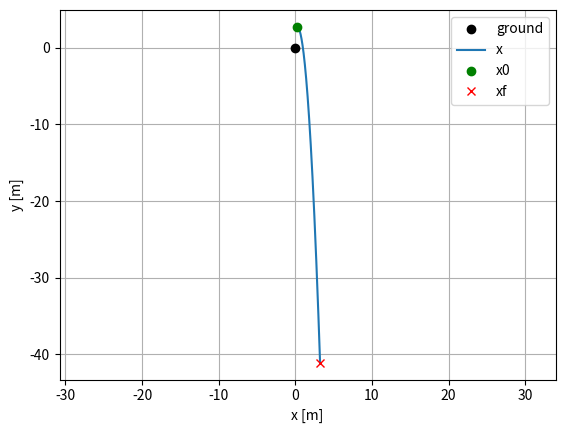
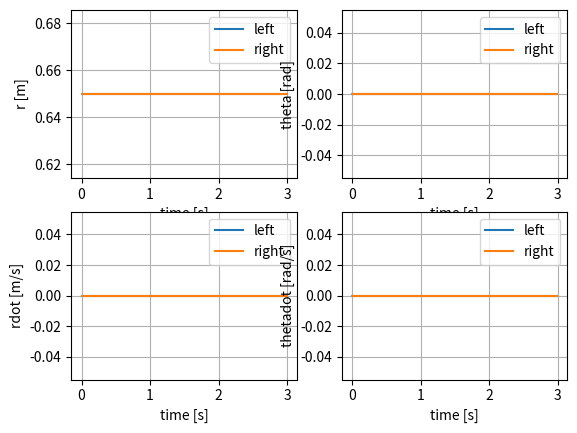

Reproduce these figures in Python, in order.
#######################################################################
# Multidomain Reduced Order Model (MDROM) simulation
#######################################################################

import numpy as np
from matplotlib import pyplot as plt
from dataclasses import dataclass
import time

#######################################################################
# DATA CLASSES
#######################################################################

@dataclass
class SystemParams:
    """
    System parameters
    """
    m: float    # mass [kg]
    g: float    # gravity [m/s^2]
    l0: float   # spring free length [m]
    k: float    # spring stiffness [N/m]
    b: float    # damping coefficient [Ns/m]

@dataclass
class PredictiveControlParams:
    """
    Predictive control parameters
    """
    N: int      # prediction horizon
    dt: float   # time step [s]
    K: int      # number of rollouts
    interp: str # interpolation method, 'Z' for zero order hold, 'L' for linear

@dataclass
class UniformDistribution:
    """
    Uniform distribution parameters
    """
    r_mean: np.array     # prismatic leg center [m]
    r_delta: float       # prismatic leg delta range [m]
    theta_mean: np.array # revolute leg center [rad]
    theta_delta: float   # revolute leg delta range [rad]


#######################################################################
# DYNMICS
#######################################################################

class MDROM:
    """
     Planar Spring loaded inverted pendulum (SLIP) model
    """

    def __init__(self, system_params, control_params):
        
        # initialize system parameters
        self.m = system_params.m
        self.g = system_params.g
        self.l0 = system_params.l0
        self.k = system_params.k
        self.b = system_params.b

        # initialize control parameters
        self.dt = control_params.dt
        self.N = control_params.N
        self.interp = control_params.interp
        
    def dynamics(self, x_com, p_left, p_right, u, d):
        """
        Compute the dynamics, xdot = f(x, u)
        """
        # access the system parameters
        m = self.m
        g = self.g
        l0 = self.l0
        k = self.k
        b = self.b

        # unpack the state
        p_com = np.array([[x_com[0]],  # position of the center of mass
                          [x_com[1]]]).reshape(2, 1)
        v_com = np.array([[x_com[2]],  # velocity of the center of mass
                          [x_com[3]]]).reshape(2, 1)

        # Flight domain (F)
        if d == 'F':
            # compute the dynamics
            a_com = np.array([[0],  
                              [-g]])
            xdot = np.vstack((v_com, a_com))

        # Left leg stance domain (L)
        elif d == 'L':
            # compute the leg state
            r_vec_L = p_left - p_com
            r_norm_L = np.linalg.norm(r_vec_L)
            r_hat_L = r_vec_L / r_norm_L

            # get the control input
            v_L = u[0]
            u_L = k * (v_L - l0)

            # compute the dynamics
            a_left = -(r_hat_L/m) * (k * (l0 - r_norm_L) + b * (v_com.T @ r_hat_L) + u_L)
            a_com = a_left + np.array([[0], [-g]])
            xdot = np.vstack((v_com, a_com))

        # Right leg stance domain (R)
        elif d == 'R':
            # compute the leg state
            r_vec_R = p_right - p_com
            r_norm_R = np.linalg.norm(r_vec_R)
            r_hat_R = r_vec_R / r_norm_R

            # get the control input
            v_R = u[1]
            u_R = k * (v_R - l0)

            # compute the dynamics
            a_right = -(r_hat_R/m) * (k * (l0 - r_norm_R) + b * (v_com.T @ r_hat_R) + u_R)
            a_com = a_right + np.array([[0], [-g]])
            xdot = np.vstack((v_com, a_com))

        # Double stance domain (D)
        elif d == 'D':
            # compute the leg state
            r_vec_L = p_left - p_com
            r_vec_R = p_right - p_com
            r_norm_L = np.linalg.norm(r_vec_L)
            r_norm_R = np.linalg.norm(r_vec_R)
            r_hat_L = r_vec_L / r_norm_L
            r_hat_R = r_vec_R / r_norm_R

            # get the control input
            v_L = u[0]
            v_R = u[1]
            u_L = k * (v_L - l0)
            u_R = k * (v_R - l0)

            # compute the dynamics
            a_left = -(r_hat_L/m) * (k * (l0 - r_norm_L) + b * (v_com.T @ r_hat_L) + u_L)
            a_right = -(r_hat_R/m) * (k * (l0 - r_norm_R) + b * (v_com.T @ r_hat_R) + u_R)
            a_com = a_left + a_right + np.array([[0], [-g]])
            xdot = np.vstack((v_com, a_com))

        return xdot    

    # interpolate the control input
    def interpolate_control_input(self, t, T, U):
        """
        Interpolate the control input signal. 
        """
        # find which interval the time belongs to
        idx = np.where(T <= t)[0][-1]

        # zero order hold interpolation
        if self.interp == 'Z':
            # constant control input
            u = U[:, idx]
        
        # linear interpolation
        elif self.interp == 'L':
            # beyond the last knot
            if idx == len(T) - 1:
                u = U[:, idx]

            # within an interval
            else:
                # knot ends
                t0 = T[idx]
                tf = T[idx+1]
                u0 = U[:, idx]
                uf = U[:, idx+1]

                # linear interpolation
                u = u0 + (uf - u0) * (t - t0) / (tf - t0)

        return u
    
    # def RK3 integration scheme
    def RK3_rollout(self, x0_com, p_left, p_right, U, D0):
        """
        Runge-Kutta 3rd order integration scheme
        """
        # integration parameters
        dt = self.dt
        N = self.N

        # make the containers
        Tx = np.arange(0, N) * dt
        Tu = np.arange(0, N-1) * dt
        xt_com = np.zeros((4, N))
        xt_left = np.zeros((4, N))
        xt_right = np.zeros((4, N))

        # initial conditions
        x_left, x_right = self.update_leg_state(x0_com, p_left, p_right, U[:, 0], D0)
        xt_left[:, 0] = x_left.reshape(4)
        xt_right[:, 0] = x_right.reshape(4)
        xt_com[:, 0] = x0_com.reshape(4) 

        # RK3 integration
        xk_com = x0_com
        dk = D0
        for i in range(0, N-1):
            # intermmidiate times
            tk = i * dt
            t1 = tk
            t2 = tk + dt/2
            t3 = tk + dt

            # get the intermmediate inputs
            u1 = self.interpolate_control_input(t1, Tu, U)
            u2 = self.interpolate_control_input(t2, Tu, U)
            u3 = self.interpolate_control_input(t3, Tu, U)

            # RK3 vector fields
            f1 = self.dynamics(xk_com, 
                               p_left, 
                               p_right, 
                               u1, 
                               dk)
            f2 = self.dynamics(xk_com + dt/2 * f1, 
                               p_left, 
                               p_right, 
                               u2, 
                               dk)
            f3 = self.dynamics(xk_com - dt*f1 + 2*dt*f2, 
                               p_left, 
                               p_right, 
                               u3, 
                               dk)

            # take the step and update all states
            xk_com = xk_com + (dt/6) * (f1 + 4*f2 + f3)
            x_left, x_right = self.update_leg_state(xk_com, p_left, p_right, u1, dk)

            # TODO: check if you hit a switching surface

            # store the states
            xt_com[:, i+1] = xk_com.reshape(4)
            xt_left[:, i+1] = x_left.reshape(4)
            xt_right[:, i+1] = x_right.reshape(4)

        return Tx, xt_com, xt_left, xt_right
    
    # update leg polar state
    def update_leg_state(self, x_com, p_left, p_right, u, D):
        """
        Update the leg state based on the COM state and control input
        """
        # unpack COM state
        p_com = np.array([[x_com[0]],  
                          [x_com[1]]]).reshape(2, 1)
        v_com = np.array([[x_com[2]],
                          [x_com[3]]]).reshape(2, 1)
        
        # in flight (state governed by kinemaitc input)
        if D == 'F':

            # TODO: apply the control input, U
            u = None

            # pack into state vectors
            x_left = np.array([[self.l0],
                               [0.0],
                               [0.0],
                               [0.0]])
            x_right = np.array([[self.l0],
                                [0.0],
                                [0.0],
                                [0.0]])
        
        # in left support (leg state governed by dynamics)
        if D == 'L':
            # compute relevant vectors
            r_vec_L = p_left - p_com
            r_hat_L = r_vec_L / np.linalg.norm(r_vec_L)
            rdot_vec_L = -v_com

            r_x_L = r_vec_L[0]
            r_z_L = r_vec_L[1]
            rdot_x_L = rdot_vec_L[0]
            rdot_z_L = rdot_vec_L[1]

            # compute the left leg state in polar coordinates
            r_L = np.linalg.norm(r_vec_L)
            rdot_L = -v_com.T @ r_hat_L
            theta_L = -np.arctan2(r_x_L, -r_z_L)
            thetadot_L = (r_z_L * rdot_x_L - r_x_L * rdot_z_L) / r_L

            # TODO: apply the control input, U
            u = None

            # pack into state vectors
            x_left = np.array([[r_L],
                               [theta_L[0]],
                               [rdot_L[0][0]],
                               [thetadot_L[0]]])
            x_right = np.array([[self.l0],
                                [0.0],
                                [0.0],
                                [0.0]])

        # in right support (leg state governed by dynamics)
        if D == 'R':
            # compute relevant vectors
            r_vec_R = p_right - p_com
            r_hat_R = r_vec_R / np.linalg.norm(r_vec_R)
            rdot_vec_R = -v_com

            r_x_R = r_vec_R[0]
            r_z_R = r_vec_R[1]
            rdot_x_R = rdot_vec_R[0]
            rdot_z_R = rdot_vec_R[1]

            # compute the right leg state in polar coordinates
            r_R = np.linalg.norm(r_vec_R)
            rdot_R = -v_com.T @ r_hat_R
            theta_R = -np.arctan2(r_x_R, -r_z_R)
            thetadot_R = (r_z_R * rdot_x_R - r_x_R * rdot_z_R) / r_R

            # TODO: apply the control input, U
            u = None

            # pack into state vectors
            x_left = np.array([[self.l0],
                               [0.0],
                               [0.0],
                               [0.0]])
            x_right = np.array([[r_R],
                                [theta_R[0]],
                                [rdot_R[0][0]],
                                [thetadot_R[0]]])

        # in double support (leg state governed by dynamics)
        if D == 'D':
            # compute relevant vectors
            r_vec_L = p_left - p_com
            r_vec_R = p_right - p_com

            rdot_vec_L = -v_com  # assuming foot is pinned and not slipping
            rdot_vec_R = -v_com  # assuming foot is pinned and not slipping

            r_x_L = r_vec_L[0]
            r_z_L = r_vec_L[1]
            r_x_R = r_vec_R[0]
            r_z_R = r_vec_R[1]
            rdot_x_L = rdot_vec_L[0]
            rdot_z_L = rdot_vec_L[1]
            rdot_x_R = rdot_vec_R[0]
            rdot_z_R = rdot_vec_R[1]

            # compute the leg state in polar coordinates
            r_L = np.linalg.norm(r_vec_L)
            r_R = np.linalg.norm(r_vec_R)
            r_hat_L = r_vec_L / r_L
            r_hat_R = r_vec_R / r_R
            rdot_L = -v_com.T @ r_hat_L
            rdot_R = -v_com.T @ r_hat_R
            theta_L = -np.arctan2(r_x_L, -r_z_L)
            theta_R = -np.arctan2(r_x_R, -r_z_R)
            thetadot_L = (r_z_L * rdot_x_L - r_x_L * rdot_z_L) / r_L
            thetadot_R = (r_z_R * rdot_x_R - r_x_R * rdot_z_R) / r_R
            
            # pack into state vectors
            x_left = np.array([[r_L],
                            [theta_L[0]],
                            [rdot_L[0][0]],
                            [thetadot_L[0]]])
            x_right = np.array([[r_R],
                                [theta_R[0]],
                                [rdot_R[0][0]],
                                [thetadot_R[0]]])
            
        return x_left, x_right

    # Touch-Down (TD) Switching Surface -- checks individual legs
    def S_TD(self, x_com, x_leg):
        
        # get relevant states
        pz = x_com[1]
        vz = x_com[3]
        r = x_leg[0]
        theta = x_leg[1]
        rdot = x_leg[2]
        thetadot = x_leg[3]

        # compute the foot position and velocity
        pz_foot = pz - r * np.cos(theta)
        vz_foot = vz - rdot * np.cos(theta) + r * thetadot * np.sin(theta)

        # check the switching surface conditions
        gnd_pos = (pz_foot <= 0.0)      # foot is touching the ground or below
        neg_vel = (vz_foot <= 0.0)      # foot is moving downward
        touchdown = gnd_pos and neg_vel # if true, foot has touched the ground

        return touchdown

    # Take-Off (TO) Switching Surface -- checks individual legs
    def S_TO(self, x_com, x_leg):

        # get relevant states
        r = x_leg[0]
        rdot = x_leg[2]

        # check the switching surface conditions
        nom_length = (r >= self.l0)      # the leg is at its nominal uncompressed length
        pos_vel = (rdot >= 0.0)          # the leg is going in uncompressing direction
        takeoff = nom_length and pos_vel # if true, leg has taken off into flight

        return takeoff

#######################################################################
# MAIN
#######################################################################

if __name__ == "__main__":

    # decalre the system parameters
    system_params = SystemParams(m=35.0, 
                                 g=9.81, 
                                 l0=0.65, 
                                 k=5000.0, 
                                 b=500.0)
    
    # declare control parameters
    control_params = PredictiveControlParams(N=300, 
                                             dt=0.01, 
                                             K=100,
                                             interp='Z')

    # declare the uniform distribution
    # r_mean = np.ones(control_params.N-1) * system_params.l0
    r_mean = system_params.l0
    r_delta = 0.0
    # thtea_mean = np.ones(control_params.N-1) * 0.0
    theta_mean = 0.0
    theta_delta = 0.0
    distr_params = UniformDistribution(r_mean = r_mean,
                                       r_delta = r_delta,
                                       theta_mean = theta_mean,
                                       theta_delta = theta_delta)

    # declare reduced order model object
    mdrom = MDROM(system_params, control_params)

    # initial conditions
    x0_com = np.array([[0.25], # px [m]
                       [2.75], # py [m]
                       [1],  # vx [m/s]
                       [0]]) # vz [m/s]
    p_left = np.array([[0.0],  # px [m]
                       [0.0]]) # py [m]
    p_right = np.array([[0.5],  # px [m]
                        [0.0]]) # py [m]
    D0 = 'F'

    # control inputs
    U_r = np.random.uniform(distr_params.r_mean - distr_params.r_delta,
                            distr_params.r_mean + distr_params.r_delta,
                            (2, control_params.N-1))
    U_legs = np.random.uniform(distr_params.theta_mean - distr_params.theta_delta,
                               distr_params.theta_mean + distr_params.theta_delta,
                               (2, control_params.N-1))
    # U = np.ones((4, control_params.N-1)) * 0.65
    U = np.vstack((U_r, U_legs))

    # run the simulation
    t0 = time.time()
    t, x_com, x_left, x_right = mdrom.RK3_rollout(x0_com, p_left, p_right, U, D0)
    tf = time.time()
    print('Simulation time: ', tf - t0)

    # plot the center of mass trajcetory
    plt.figure()
    plt.plot(0, 0, 'ko', label='ground')    
    plt.plot(x_com[0, :], x_com[1, :], label='x')
    plt.plot(x0_com[0], x0_com[1], 'go', label='x0')
    plt.plot(x_com[0, -1], x_com[1, -1], 'rx', label='xf')
    plt.xlabel('x [m]')
    plt.ylabel('y [m]')
    plt.grid()
    plt.axis('equal') 
    plt.legend()
    plt.show()

    # plot the leg states
    plt.figure()

    plt.subplot(2, 2, 1)
    plt.plot(t, x_left[0, :], label='left')
    plt.plot(t, x_right[0, :], label='right')
    plt.xlabel('time [s]')
    plt.ylabel('r [m]')
    plt.grid()
    plt.legend()

    plt.subplot(2, 2, 2)
    plt.plot(t, x_left[1, :], label='left')
    plt.plot(t, x_right[1, :], label='right')
    plt.xlabel('time [s]')
    plt.ylabel('theta [rad]')
    plt.grid()
    plt.legend()

    plt.subplot(2, 2, 3)
    plt.plot(t, x_left[2, :], label='left')
    plt.plot(t, x_right[2, :], label='right')
    plt.xlabel('time [s]')
    plt.ylabel('rdot [m/s]')
    plt.grid()
    plt.legend()

    plt.subplot(2, 2, 4)
    plt.plot(t, x_left[3, :], label='left')
    plt.plot(t, x_right[3, :], label='right')
    plt.xlabel('time [s]')
    plt.ylabel('thetadot [rad/s]')
    plt.grid()
    plt.legend()
    
    plt.show()
